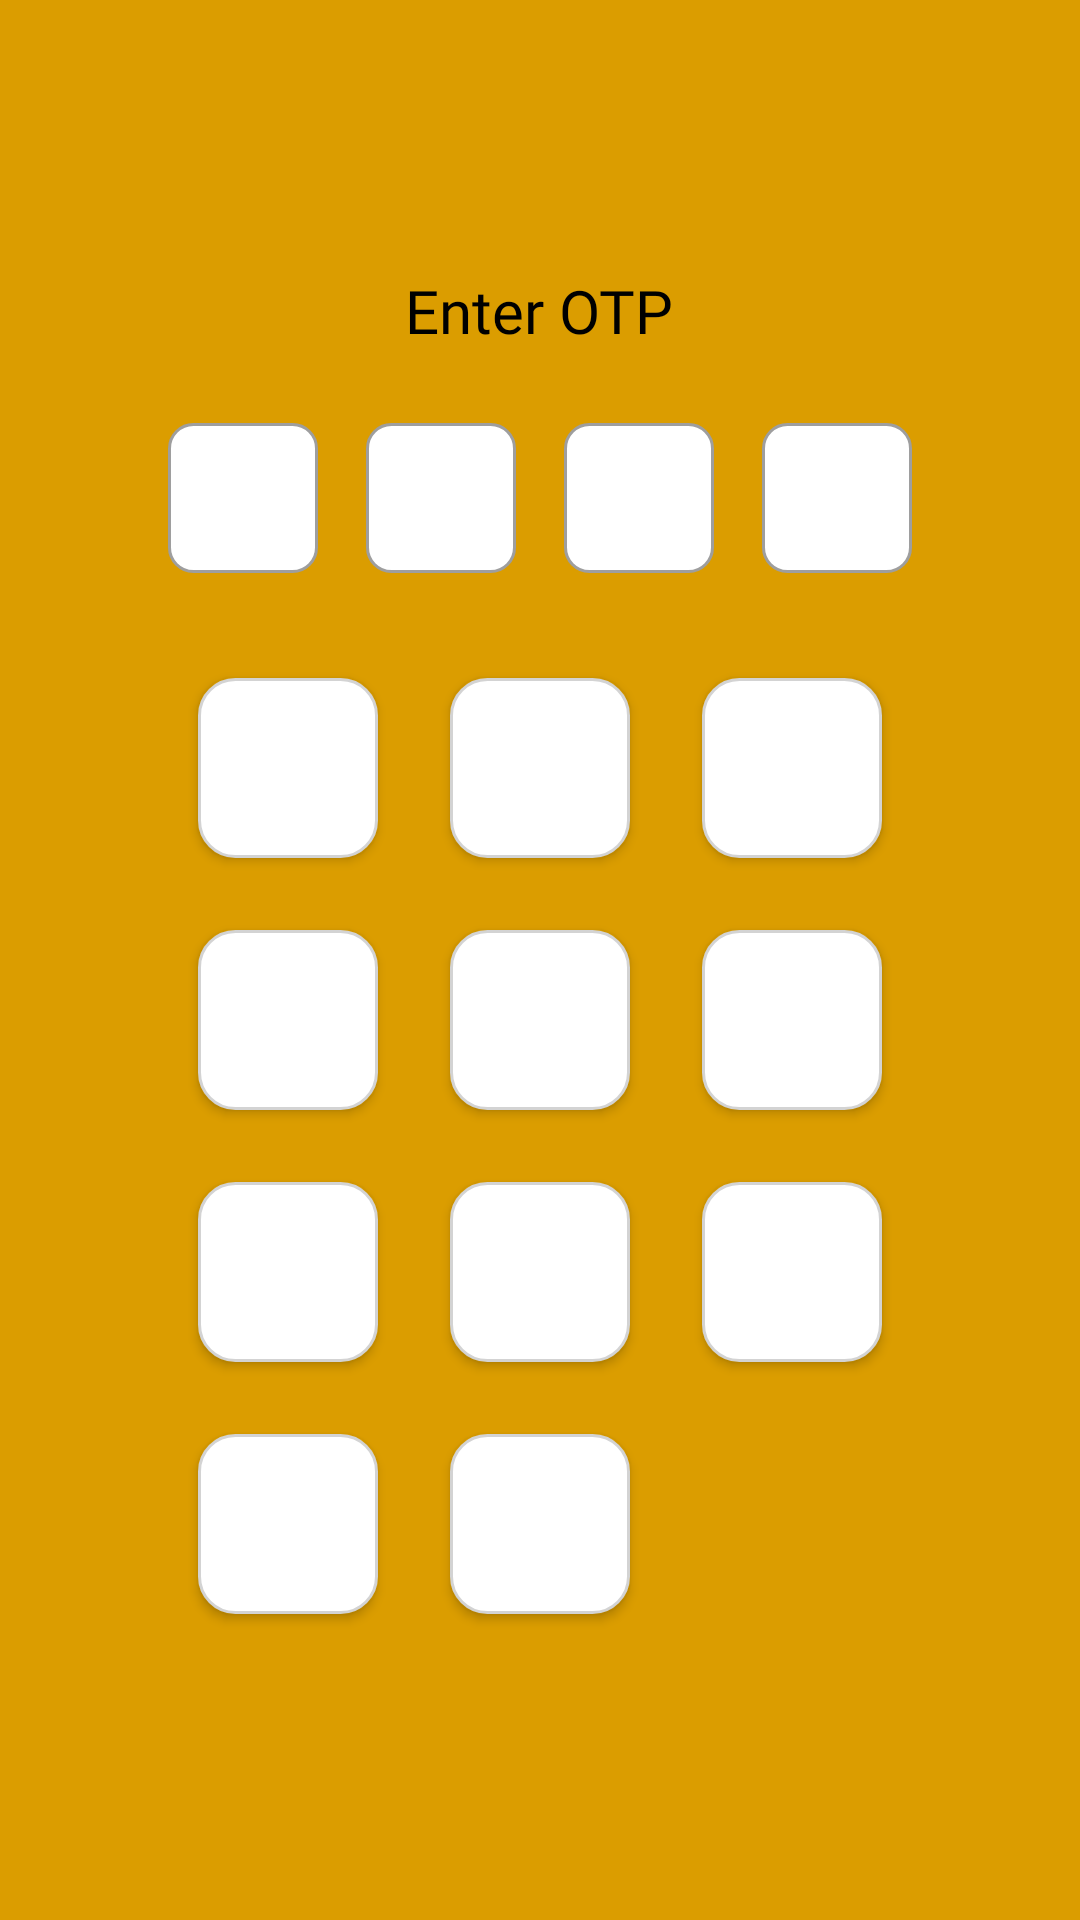

Produce the Android XML layout that renders to this screen, including the resource entries it uses.
<!-- AndroidManifest.xml: application theme AppTheme -->
<!-- res/layout/fragment_enter_otp.xml -->
<LinearLayout xmlns:android="http://schemas.android.com/apk/res/android"
    android:layout_width="match_parent"
    android:layout_height="match_parent"
    android:orientation="vertical"
    android:gravity="center"
    android:padding="16dp">

    <TextView
        android:layout_width="wrap_content"
        android:layout_height="wrap_content"
        android:text="Enter OTP"
        android:fontFamily="@font/poppins_extrabold"
        android:textSize="20sp"
        android:textColor="@color/black"
        android:layout_gravity="center"/>

    <LinearLayout
        android:layout_width="wrap_content"
        android:layout_height="wrap_content"
        android:orientation="horizontal"
        android:gravity="center"
        android:layout_marginTop="16dp">

        <EditText
            android:id="@+id/otpEditText1"
            style="@style/CustomEditTextStyle"
            android:inputType="none"
            android:focusable="false"
            android:gravity="center"
            android:maxLength="1"
            android:textSize="18sp"
            android:layout_margin="8dp"
            android:width="50dp"
            android:height="50dp" />

        <EditText
            android:id="@+id/otpEditText2"
            style="@style/CustomEditTextStyle"
            android:inputType="none"
            android:focusable="false"
            android:gravity="center"
            android:maxLength="1"
            android:textSize="18sp"
            android:layout_margin="8dp"
            android:width="50dp"
            android:height="50dp" />

        <EditText
            android:id="@+id/otpEditText3"
            style="@style/CustomEditTextStyle"
            android:inputType="none"
            android:focusable="false"
            android:gravity="center"
            android:maxLength="1"
            android:textSize="18sp"
            android:layout_margin="8dp"
            android:width="50dp"
            android:height="50dp" />

        <EditText
            android:id="@+id/otpEditText4"
            style="@style/CustomEditTextStyle"
            android:inputType="none"
            android:focusable="false"
            android:gravity="center"
            android:maxLength="1"
            android:textSize="18sp"
            android:layout_margin="8dp"
            android:width="50dp"
            android:height="50dp" />
    </LinearLayout>

    <GridLayout
        android:layout_width="wrap_content"
        android:layout_height="wrap_content"
        android:columnCount="3"
        android:gravity="center"
        android:padding="0dp"
        android:layout_marginTop="15dp">

        <Button
            android:id="@+id/key_1"
            style="@style/KeypadButtonStyle"
            android:text="1"
            android:layout_margin="12dp" />

        <Button
            android:id="@+id/key_2"
            style="@style/KeypadButtonStyle"
            android:text="2"
            android:layout_margin="12dp" />

        <Button
            android:id="@+id/key_3"
            style="@style/KeypadButtonStyle"
            android:text="3"
            android:layout_margin="12dp" />

        <Button
            android:id="@+id/key_4"
            style="@style/KeypadButtonStyle"
            android:text="4"
            android:layout_margin="12dp" />

        <Button
            android:id="@+id/key_5"
            style="@style/KeypadButtonStyle"
            android:text="5"
            android:layout_margin="12dp" />

        <Button
            android:id="@+id/key_6"
            style="@style/KeypadButtonStyle"
            android:text="6"
            android:layout_margin="12dp" />

        <Button
            android:id="@+id/key_7"
            style="@style/KeypadButtonStyle"
            android:text="7"
            android:layout_margin="12dp" />

        <Button
            android:id="@+id/key_8"
            style="@style/KeypadButtonStyle"
            android:text="8"
            android:layout_margin="12dp" />

        <Button
            android:id="@+id/key_9"
            style="@style/KeypadButtonStyle"
            android:text="9"
            android:layout_margin="12dp" />

        <Button
            android:id="@+id/key_delete"
            style="@style/KeypadButtonStyle"
            android:text="X"
            android:layout_margin="12dp" />

        <Button
            android:id="@+id/key_0"
            style="@style/KeypadButtonStyle"
            android:text="0"
            android:layout_margin="12dp" />

    </GridLayout>

</LinearLayout>
<!-- resources referenced by this layout -->
<resources>
  <color name="black">#000000</color>
  <style name="CustomEditTextStyle">
          <item name="android:layout_width">match_parent</item>
          <item name="android:layout_height">wrap_content</item>
          <item name="android:padding">12dp</item>
          <item name="android:background">@drawable/edittext_border_selector</item>
          <item name="android:textSize">14sp</item>
          <item name="android:textColor">@color/black</item>
          <item name="android:textColorHint">@color/gray</item>
          <item name="android:inputType">text</item>
          <item name="android:layout_marginTop">10dp</item>
          <item name="android:fontFamily">@font/poppins</item>
      </style>
  <style name="KeypadButtonStyle">
          
          <item name="android:layout_width">60dp</item>
          <item name="android:layout_height">60dp</item>
  
          
          <item name="android:background">@drawable/keypad_button_background</item>
  
          
          <item name="android:textColor">@color/onPrimary</item> 
          <item name="android:textSize">18sp</item>
          <item name="android:gravity">center</item>
  
          
          <item name="android:foreground">?android:attr/selectableItemBackground</item>
  
          
          <item name="android:elevation">4dp</item>
      </style>
  <style name="AppTheme" parent="Theme.MaterialComponents.DayNight.NoActionBar">
          
          <item name="android:windowBackground">@color/orangeSecondary</item> 
  
          
          <item name="colorPrimary">@color/orangePrimary</item> 
          <item name="colorPrimaryDark">@color/orangeSecondary</item> 
          <item name="colorAccent">@color/orangeSecondary</item> 
      </style>
  <!-- drawable edittext_border_selector (drawable) -->
  <?xml version="1.0" encoding="utf-8"?>
  <selector xmlns:android="http://schemas.android.com/apk/res/android">
      
      <item android:state_focused="true">
          <shape android:shape="rectangle">
              <solid android:color="@color/white" />
              <stroke android:width="3dp" android:color="@color/orangePrimary" />
              <corners android:radius="8dp" />
          </shape>
      </item>
      
      <item>
          <shape android:shape="rectangle">
              <solid android:color="@color/white" />
              <stroke android:width="1dp" android:color="@color/gray" />
              <corners android:radius="8dp" />
          </shape>
      </item>
  </selector>
  <color name="gray">#9E9E9E</color>
  <!-- drawable keypad_button_background (drawable) -->
  <selector xmlns:android="http://schemas.android.com/apk/res/android">
      
      <item android:state_pressed="true">
          <shape>
              <solid android:color="#E0E0E0" /> 
              <corners android:radius="12dp" />
          </shape>
      </item>
  
      
      <item>
          <shape>
              <solid android:color="#FFFFFF" /> 
              <corners android:radius="12dp" />
              <stroke
                  android:width="1dp"
                  android:color="#D3D3D3" /> 
          </shape>
      </item>
  </selector>
  <color name="onPrimary">#FFFFFF</color>
  <color name="orangeSecondary">#DB9D00</color>
  <color name="orangePrimary">#FFA500</color>
  <color name="white">#FFFFFF</color>
</resources>
